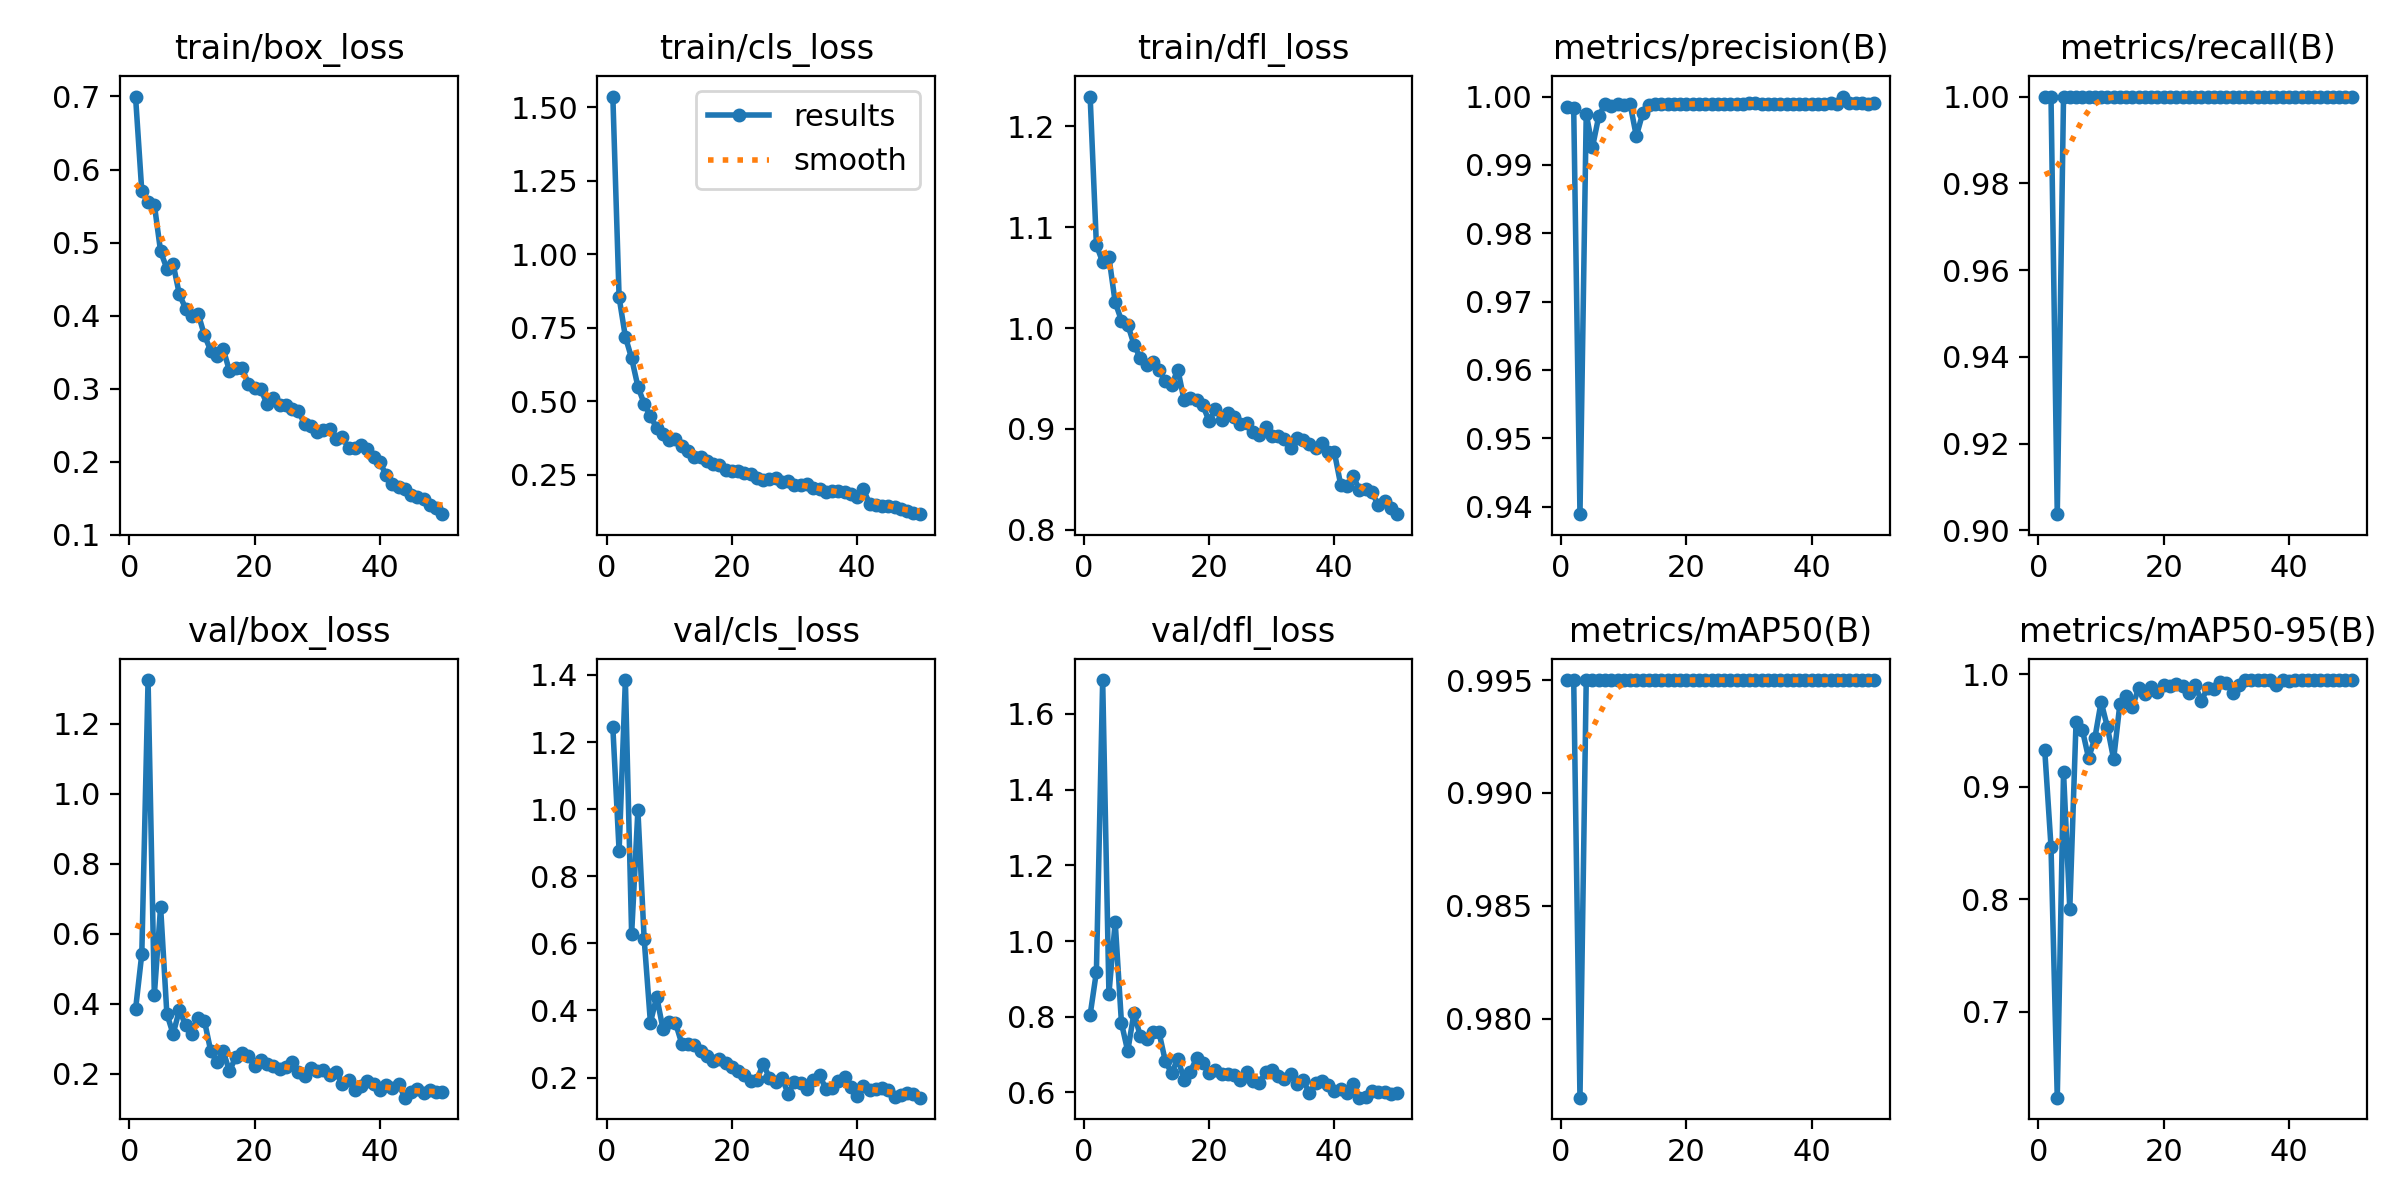

Values plotted in this chart, from the file beside it:
epoch, time, train/box_loss, train/cls_loss, train/dfl_loss, metrics/precision(B), metrics/recall(B), metrics/mAP50(B), metrics/mAP50-95(B), val/box_loss, val/cls_loss, val/dfl_loss, lr/pg0, lr/pg1, lr/pg2
1, 106.9, 0.6999, 1.536, 1.23, 0.9985, 1, 0.995, 0.9327, 0.3837, 1.244, 0.805, 0.000549, 0.000549, 0.000549
2, 211.6, 0.5702, 0.8528, 1.082, 0.9983, 1, 0.995, 0.8468, 0.5423, 0.8756, 0.9186, 0.001083, 0.001083, 0.001083
3, 313.2, 0.5555, 0.7185, 1.065, 0.9389, 0.9037, 0.9765, 0.6235, 1.325, 1.385, 1.69, 0.001595, 0.001595, 0.001595
4, 413.9, 0.5522, 0.6457, 1.07, 0.9974, 1, 0.995, 0.9131, 0.4246, 0.6279, 0.8608, 0.001568, 0.001568, 0.001568
5, 514.6, 0.4879, 0.5495, 1.025, 0.9926, 1, 0.995, 0.7915, 0.6772, 0.9968, 1.05, 0.001535, 0.001535, 0.001535
6, 623.8, 0.4646, 0.491, 1.007, 0.9971, 1, 0.995, 0.958, 0.3716, 0.6131, 0.7834, 0.001502, 0.001502, 0.001502
7, 724.6, 0.4707, 0.4491, 1.003, 0.9989, 1, 0.995, 0.9509, 0.3133, 0.3633, 0.7091, 0.001469, 0.001469, 0.001469
8, 828, 0.4292, 0.4081, 0.9837, 0.9986, 1, 0.995, 0.9255, 0.3827, 0.4412, 0.8107, 0.001436, 0.001436, 0.001436
9, 931.5, 0.4098, 0.3885, 0.9702, 0.9989, 1, 0.995, 0.9434, 0.3379, 0.345, 0.7489, 0.001403, 0.001403, 0.001403
10, 1033, 0.3997, 0.3678, 0.9636, 0.9988, 1, 0.995, 0.9756, 0.315, 0.3659, 0.74, 0.00137, 0.00137, 0.00137
11, 1135, 0.4027, 0.3719, 0.9664, 0.999, 1, 0.995, 0.9533, 0.3595, 0.363, 0.7599, 0.001337, 0.001337, 0.001337
12, 1240, 0.3732, 0.3486, 0.9581, 0.9942, 1, 0.995, 0.9246, 0.3512, 0.3013, 0.7587, 0.001304, 0.001304, 0.001304
13, 1344, 0.3524, 0.3305, 0.9472, 0.9975, 1, 0.995, 0.9738, 0.2653, 0.3, 0.683, 0.001271, 0.001271, 0.001271
14, 1449, 0.3447, 0.3089, 0.9432, 0.9988, 1, 0.995, 0.9805, 0.2326, 0.2954, 0.6512, 0.001238, 0.001238, 0.001238
15, 1551, 0.3541, 0.3087, 0.9589, 0.999, 1, 0.995, 0.9711, 0.2642, 0.2786, 0.6891, 0.001205, 0.001205, 0.001205
16, 1656, 0.3246, 0.295, 0.9286, 0.9989, 1, 0.995, 0.9881, 0.2069, 0.263, 0.6342, 0.001172, 0.001172, 0.001172
17, 1762, 0.3287, 0.2858, 0.9307, 0.9989, 1, 0.995, 0.9822, 0.2489, 0.2497, 0.6551, 0.001139, 0.001139, 0.001139
18, 1866, 0.3285, 0.2822, 0.9289, 0.9989, 1, 0.995, 0.9889, 0.2605, 0.2555, 0.6903, 0.001106, 0.001106, 0.001106
19, 1970, 0.3071, 0.2643, 0.9233, 0.9989, 1, 0.995, 0.9842, 0.2497, 0.2435, 0.6787, 0.001073, 0.001073, 0.001073
20, 2074, 0.3006, 0.2636, 0.9075, 0.999, 1, 0.995, 0.9904, 0.2231, 0.231, 0.6521, 0.00104, 0.00104, 0.00104
21, 2180, 0.2994, 0.2628, 0.9198, 0.9989, 1, 0.995, 0.9901, 0.2396, 0.2201, 0.6599, 0.001007, 0.001007, 0.001007
22, 2289, 0.2791, 0.255, 0.9091, 0.999, 1, 0.995, 0.9912, 0.228, 0.206, 0.6499, 0.0009739, 0.0009739, 0.0009739
23, 2397, 0.2874, 0.251, 0.9159, 0.9989, 1, 0.995, 0.9895, 0.2221, 0.1903, 0.6494, 0.0009409, 0.0009409, 0.0009409
24, 2513, 0.2781, 0.2379, 0.9119, 0.999, 1, 0.995, 0.9834, 0.2146, 0.1923, 0.6449, 0.0009078, 0.0009078, 0.0009078
25, 2619, 0.2782, 0.2325, 0.9051, 0.9989, 1, 0.995, 0.9905, 0.2194, 0.2409, 0.6331, 0.0008748, 0.0008748, 0.0008748
26, 2722, 0.2726, 0.2338, 0.9056, 0.999, 1, 0.995, 0.9766, 0.2335, 0.1991, 0.6543, 0.0008418, 0.0008418, 0.0008418
27, 2824, 0.2694, 0.2378, 0.8964, 0.9989, 1, 0.995, 0.988, 0.2048, 0.1855, 0.6314, 0.0008088, 0.0008088, 0.0008088
28, 2926, 0.2518, 0.2235, 0.8942, 0.999, 1, 0.995, 0.9868, 0.1929, 0.1986, 0.6258, 0.0007758, 0.0007758, 0.0007758
29, 3029, 0.2486, 0.228, 0.9021, 0.999, 1, 0.995, 0.9933, 0.2165, 0.1512, 0.6532, 0.0007428, 0.0007428, 0.0007428
30, 3130, 0.241, 0.2142, 0.8925, 0.999, 1, 0.995, 0.9927, 0.2084, 0.1876, 0.6595, 0.0007098, 0.0007098, 0.0007098
31, 3258, 0.2438, 0.2144, 0.8928, 0.999, 1, 0.995, 0.9834, 0.2115, 0.1843, 0.6439, 0.0006768, 0.0006768, 0.0006768
32, 3396, 0.2451, 0.2171, 0.8898, 0.999, 1, 0.995, 0.9906, 0.1967, 0.1656, 0.6368, 0.0006438, 0.0006438, 0.0006438
33, 3525, 0.2308, 0.2029, 0.8813, 0.9989, 1, 0.995, 0.995, 0.2047, 0.1921, 0.6497, 0.0006108, 0.0006108, 0.0006108
34, 3619, 0.2339, 0.2005, 0.8914, 0.999, 1, 0.995, 0.995, 0.1721, 0.2071, 0.6214, 0.0005778, 0.0005778, 0.0005778
35, 3712, 0.2192, 0.1919, 0.8886, 0.999, 1, 0.995, 0.995, 0.1832, 0.1664, 0.6325, 0.0005448, 0.0005448, 0.0005448
36, 3816, 0.2187, 0.1953, 0.8854, 0.999, 1, 0.995, 0.995, 0.1548, 0.1696, 0.5988, 0.0005118, 0.0005118, 0.0005118
37, 3914, 0.2237, 0.195, 0.8807, 0.999, 1, 0.995, 0.995, 0.164, 0.1902, 0.6242, 0.0004788, 0.0004788, 0.0004788
38, 4013, 0.218, 0.1902, 0.8856, 0.999, 1, 0.995, 0.9907, 0.1786, 0.2006, 0.6311, 0.0004458, 0.0004458, 0.0004458
39, 4113, 0.2061, 0.1852, 0.8771, 0.999, 1, 0.995, 0.995, 0.1717, 0.1716, 0.6189, 0.0004127, 0.0004127, 0.0004127
40, 4211, 0.2005, 0.1743, 0.8766, 0.999, 1, 0.995, 0.9937, 0.1543, 0.1456, 0.6048, 0.0003797, 0.0003797, 0.0003797
41, 4310, 0.1815, 0.1997, 0.8447, 0.999, 1, 0.995, 0.995, 0.1673, 0.1746, 0.6089, 0.0003467, 0.0003467, 0.0003467
42, 4407, 0.1702, 0.1506, 0.8438, 0.999, 1, 0.995, 0.995, 0.1594, 0.1614, 0.5992, 0.0003137, 0.0003137, 0.0003137
43, 4504, 0.1655, 0.1473, 0.8532, 0.999, 1, 0.995, 0.995, 0.1704, 0.1643, 0.6214, 0.0002807, 0.0002807, 0.0002807
44, 4603, 0.1627, 0.1436, 0.8394, 0.999, 1, 0.995, 0.995, 0.1318, 0.1681, 0.5862, 0.0002477, 0.0002477, 0.0002477
45, 4701, 0.1546, 0.1426, 0.8403, 1, 1, 0.995, 0.995, 0.1477, 0.1632, 0.5873, 0.0002147, 0.0002147, 0.0002147
46, 4799, 0.1522, 0.1397, 0.8371, 0.999, 1, 0.995, 0.995, 0.1575, 0.1433, 0.6031, 0.0001817, 0.0001817, 0.0001817
47, 4895, 0.1491, 0.1343, 0.8242, 0.999, 1, 0.995, 0.995, 0.146, 0.1475, 0.6, 0.0001487, 0.0001487, 0.0001487
48, 4990, 0.1414, 0.1251, 0.8282, 0.999, 1, 0.995, 0.995, 0.1536, 0.1548, 0.6009, 0.0001157, 0.0001157, 0.0001157
49, 5087, 0.1371, 0.1199, 0.8211, 0.999, 1, 0.995, 0.995, 0.1472, 0.1501, 0.5951, 8.26832e-05, 8.26832e-05, 8.26832e-05
50, 5185, 0.1285, 0.1154, 0.8154, 0.999, 1, 0.995, 0.995, 0.1471, 0.1399, 0.5982, 4.96766e-05, 4.96766e-05, 4.96766e-05
